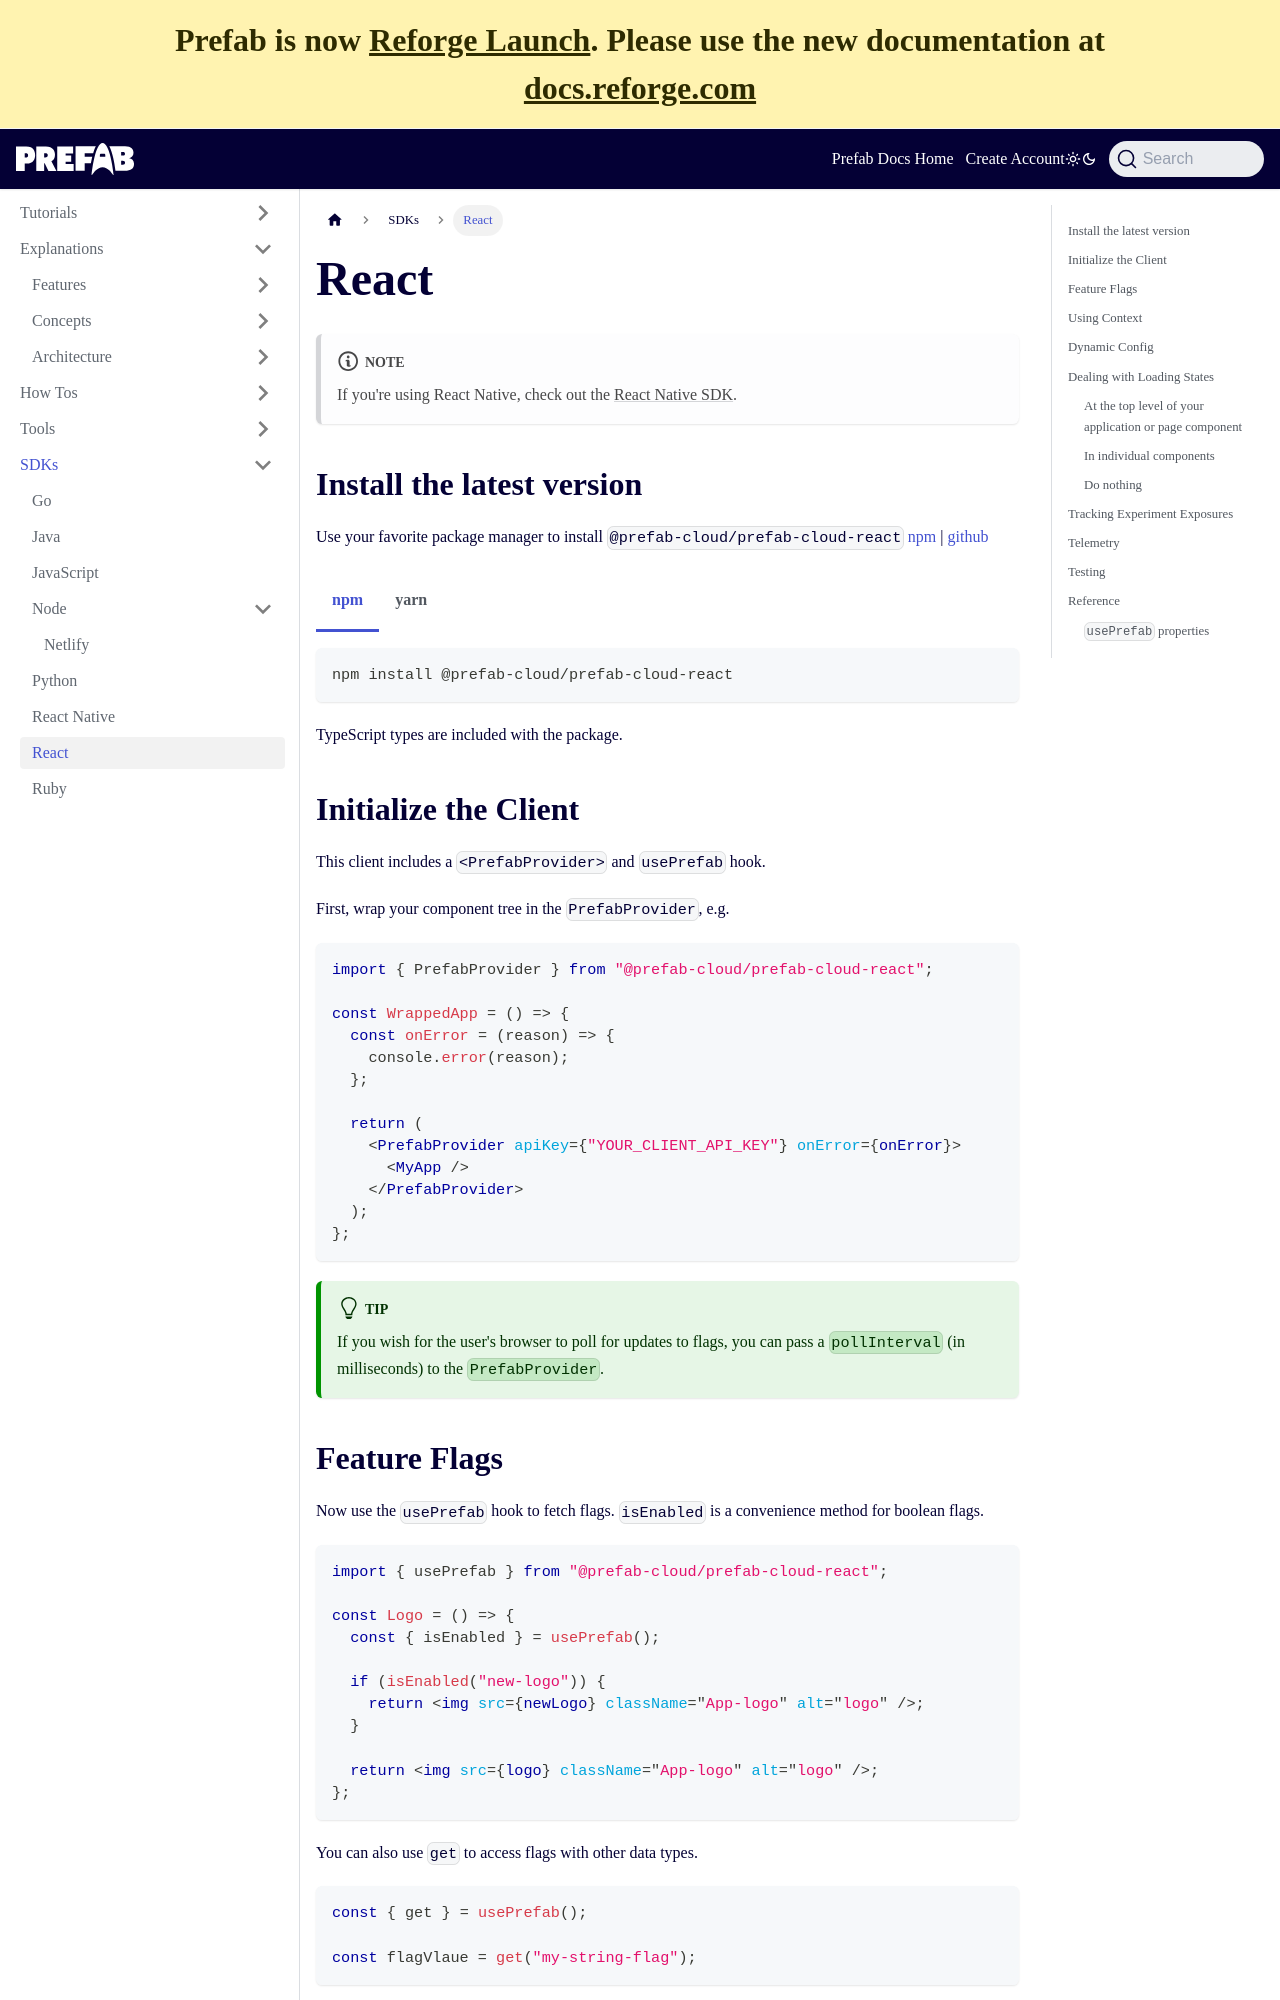

repository: prefab-cloud/prefab-cloud-docs-web · page: docs/sdks/react.html · generator: docusaurus

---
title: React
---

:::note
If you're using React Native, check out the [React Native SDK](/docs/sdks/react-native).
:::

## Install the latest version

Use your favorite package manager to install `@prefab-cloud/prefab-cloud-react` [npm](https://www.npmjs.com/package/@prefab-cloud/prefab-cloud-react) | [github](https://github.com/prefab-cloud/prefab-cloud-react)

<Tabs groupId="lang">
<TabItem value="npm" label="npm">

```bash
npm install @prefab-cloud/prefab-cloud-react
```

</TabItem>
<TabItem value="yarn" label="yarn">

```bash
yarn add @prefab-cloud/prefab-cloud-react
```

</TabItem>
</Tabs>

TypeScript types are included with the package.

## Initialize the Client

This client includes a `<PrefabProvider>` and `usePrefab` hook.

First, wrap your component tree in the `PrefabProvider`, e.g.

```jsx
import { PrefabProvider } from "@prefab-cloud/prefab-cloud-react";

const WrappedApp = () => {
  const onError = (reason) => {
    console.error(reason);
  };

  return (
    <PrefabProvider apiKey={"YOUR_CLIENT_API_KEY"} onError={onError}>
      <MyApp />
    </PrefabProvider>
  );
};
```

:::tip
If you wish for the user's browser to poll for updates to flags, you can pass a `pollInterval` (in milliseconds) to the `PrefabProvider`.
:::

## Feature Flags

Now use the `usePrefab` hook to fetch flags. `isEnabled` is a convenience method for boolean flags.

```jsx
import { usePrefab } from "@prefab-cloud/prefab-cloud-react";

const Logo = () => {
  const { isEnabled } = usePrefab();

  if (isEnabled("new-logo")) {
    return <img src={newLogo} className="App-logo" alt="logo" />;
  }

  return <img src={logo} className="App-logo" alt="logo" />;
};
```

You can also use `get` to access flags with other data types.

```jsx
const { get } = usePrefab();

const flagVlaue = get("my-string-flag");
```
